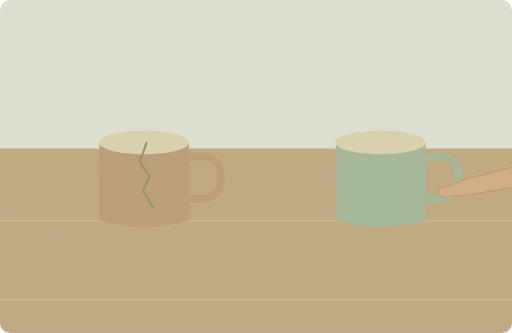
t = 0.00 s
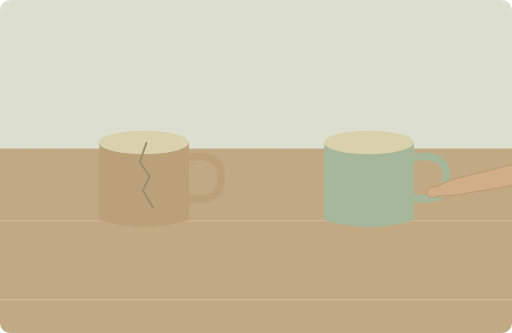
t = 1.13 s
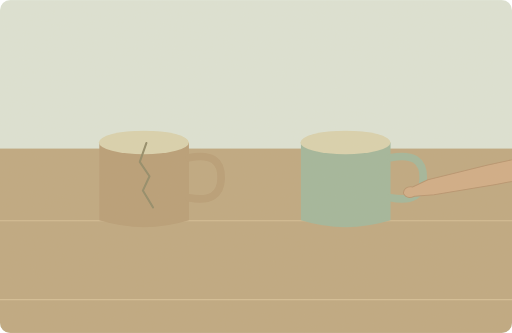
t = 3.38 s
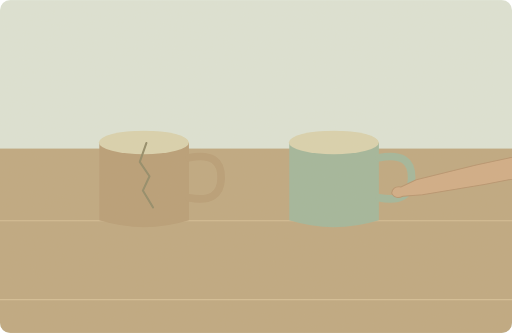
t = 5.43 s
t = 6.35 s: frame unchanged from t = 5.43 s, image omitted
t = 8.20 s: frame unchanged from t = 5.43 s, image omitted

The animated SVG that drew these frames (rendered in a browser with its animation timeline set to each time). Animation: 1 SMIL element (animateTransform=1); one cycle of 10.00 s, repeats indefinitely.

<svg xmlns="http://www.w3.org/2000/svg" width="1000" height="650" viewBox="0 0 1000 650" role="img" aria-labelledby="title desc"><title id="title">单词小故事</title><desc id="desc">This cup is cracked, so please bring me another.</desc><metadata>{"wordId": "another", "dailyExample": "This cup is cracked, so please bring me another.", "source": "https://github.com/go1app/word-atlas/blob/main/public/atlas/entries/5.json", "attribution": "Word Atlas contributors — CC BY 4.0", "license": "https://creativecommons.org/licenses/by/4.0/", "changes": "New original vector animation interpreting the daily example.", "durationSeconds": 10}</metadata><defs><clipPath id="frame"><rect width="1000" height="650" rx="20"/></clipPath><filter id="paper"><feTurbulence type="fractalNoise" baseFrequency=".74" numOctaves="3" stitchTiles="stitch"/><feColorMatrix type="saturate" values="0"/><feComponentTransfer><feFuncA type="linear" slope=".065"/></feComponentTransfer><feBlend in="SourceGraphic" mode="soft-light"/></filter><filter id="glow" x="-100%" y="-100%" width="300%" height="300%"><feGaussianBlur stdDeviation="8"/></filter></defs><g clip-path="url(#frame)"><rect x="0" y="0" width="1000" height="650" rx="0" fill="#dce4d7" /><rect x="0" y="290" width="1000" height="360" rx="0" fill="#bda67e" /><path d="M0 431H1000M0 585H1000" fill="none" stroke="#d3bd94" stroke-width="2" stroke-linecap="round" stroke-linejoin="round" /><path d="M194 278H369V430Q282 457 194 430Z" fill="#b69b74" stroke="none" stroke-width="2" stroke-linecap="round" stroke-linejoin="round" /><ellipse cx="281" cy="278" rx="88" ry="23" fill="#d9d2ae"/><path d="M369 308Q433 295 432 348Q431 398 369 386" fill="none" stroke="#b69b74" stroke-width="15" stroke-linecap="round" stroke-linejoin="round" /><path d="M286 279L273 316 292 344 279 372 299 405" fill="none" stroke="#8e8765" stroke-width="4" stroke-linecap="round" stroke-linejoin="round" /><g><animateTransform attributeName="transform" type="translate" values="91 0;0 0;0 0;91 0;91 0" keyTimes="0;.45;.82;.96;1" dur="10s" repeatCount="indefinite"/><path d="M565 278H740V430Q652 457 565 430Z" fill="#9fb59a" stroke="none" stroke-width="2" stroke-linecap="round" stroke-linejoin="round" /><ellipse cx="652" cy="278" rx="88" ry="23" fill="#d9d2ae"/><path d="M740 308Q805 295 804 348Q803 398 740 386" fill="none" stroke="#9fb59a" stroke-width="15" stroke-linecap="round" stroke-linejoin="round" /><path d="M1300 275L1079 290 930 322 813 351 783 365Q767 363 765 377Q771 390 787 383L825 380 946 360 1095 332 1300 317Z" fill="#d0ab84" stroke="#b5916c" stroke-width="2" stroke-linecap="round" stroke-linejoin="round" /></g><rect width="1000" height="650" fill="#ddc8a0" opacity=".14" filter="url(#paper)" pointer-events="none"/></g></svg>
